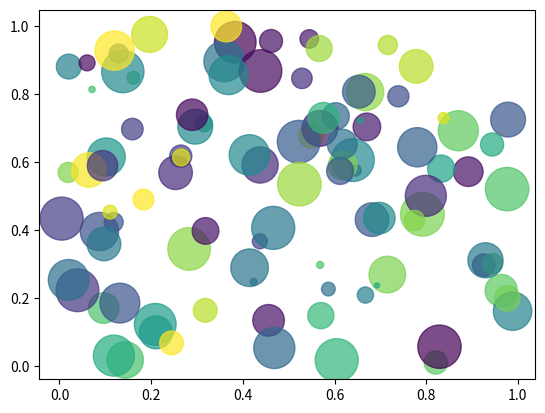

Write the Python code that produced this figure.
from matplotlib import pyplot as plt
import numpy as np

# 绘制10种大小、100种颜色不同的散点图
# 创建x
np.random.seed(0) # 执行多次每次获取的随机数是一样的
x=np.random.rand(100)
y=np.random.rand(100)
# 生成10种大小
size=np.random.rand(100)*1000
# 生成100种颜色
color=np.random.rand(100)
print(x)
print(y)
# 绘制散点图
plt.scatter(x,y,s=size,c=color,alpha=0.7) # s表示点的大小 c表示颜色 alpha表示透明度
plt.show()
plt.savefig('sandiantu.jpg')

'''
注意：点的个数和颜色的个数要相同
      点的个数和点的大小的个数可以不同,如果点的个数大于大小的个数，则会循环获取大小
'''